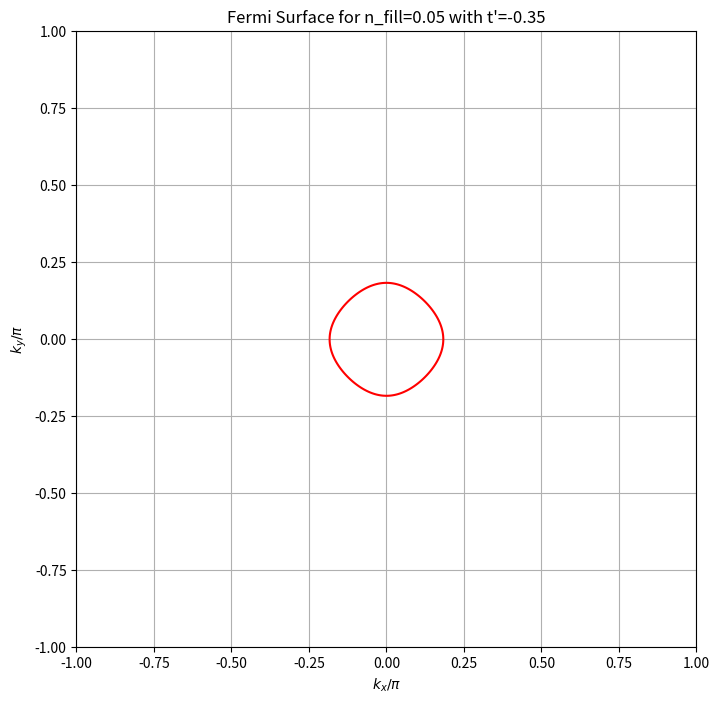
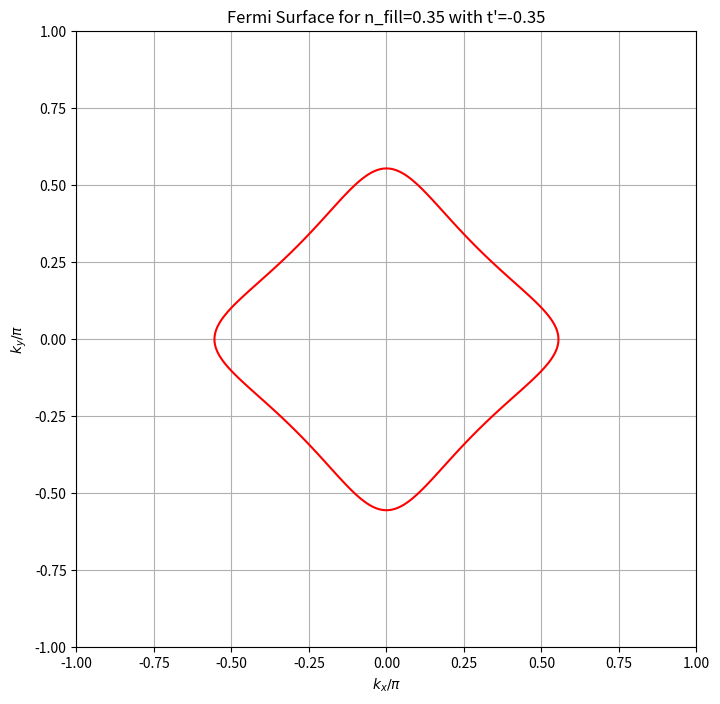
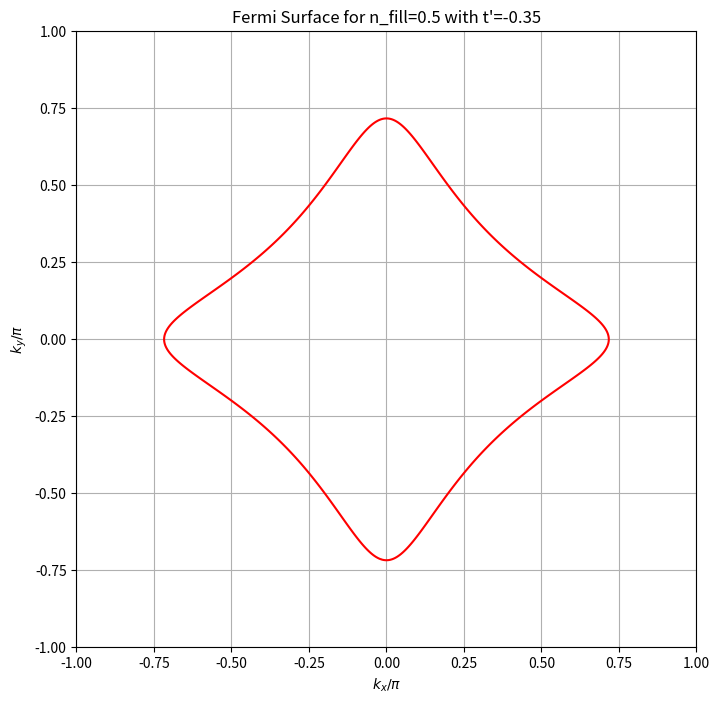
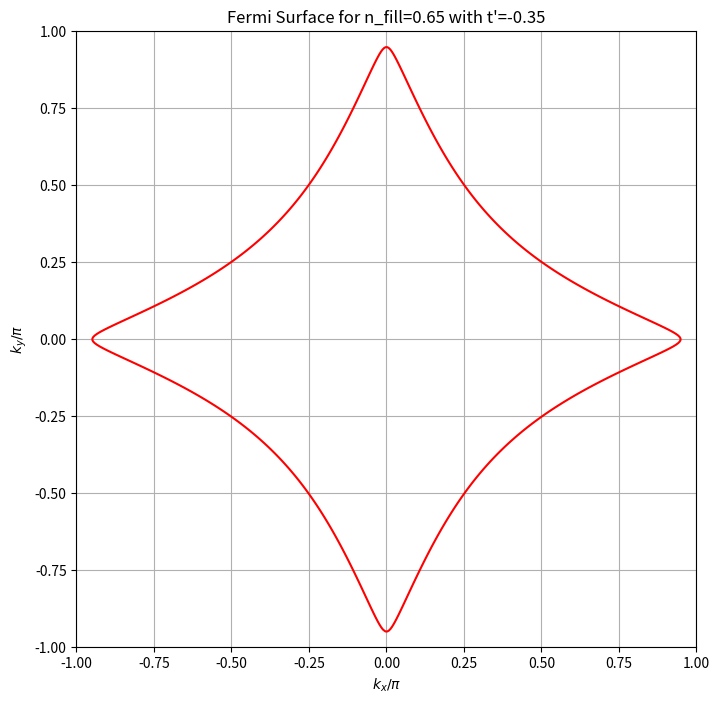
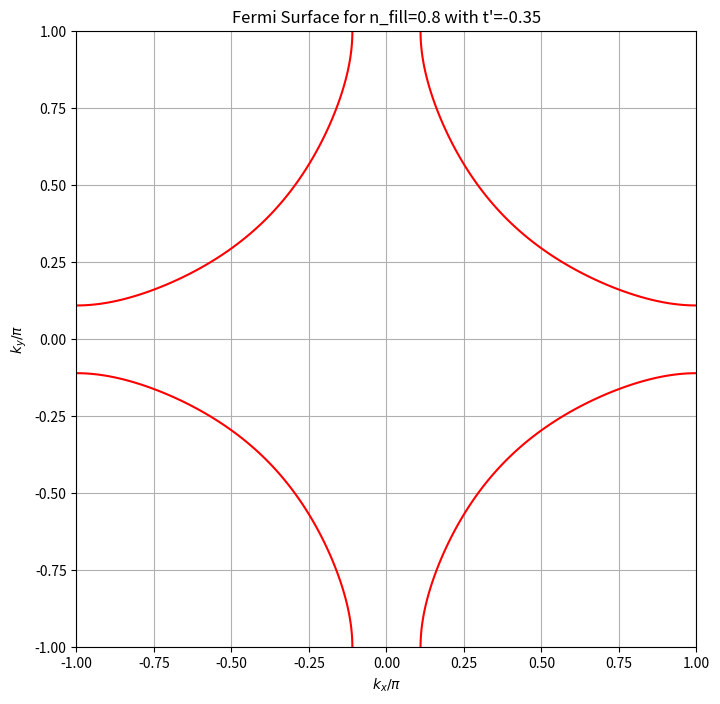
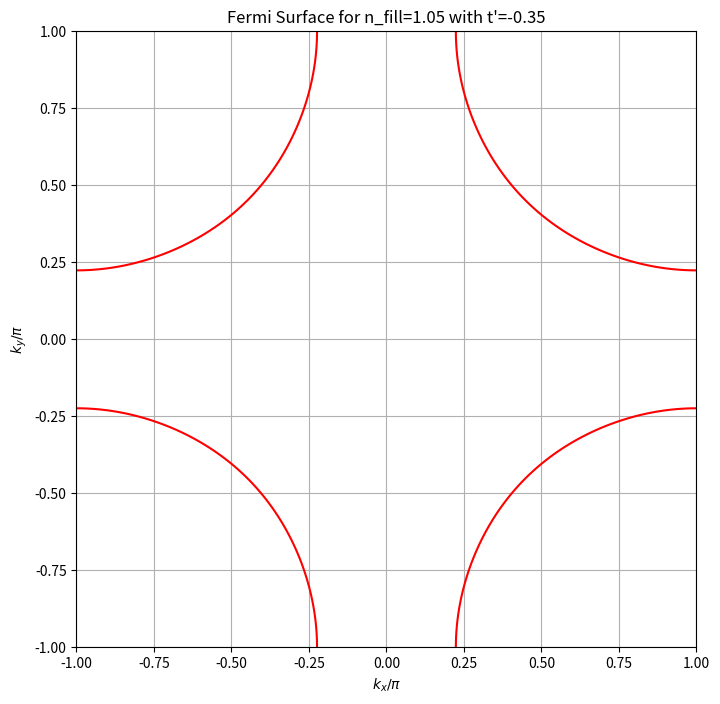
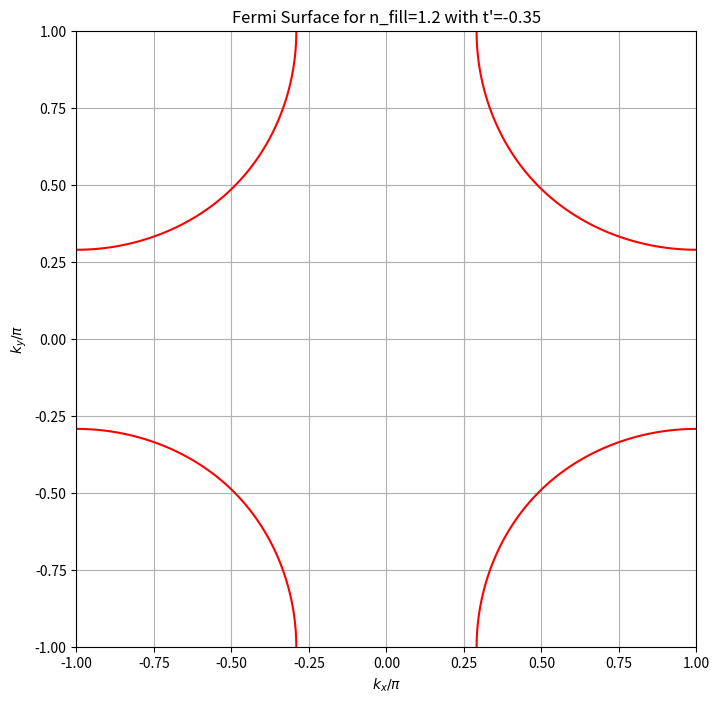
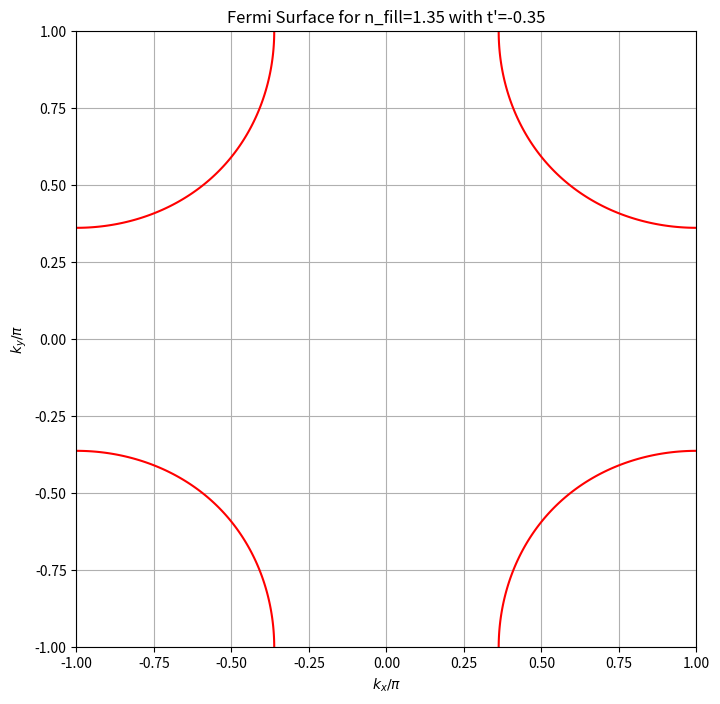
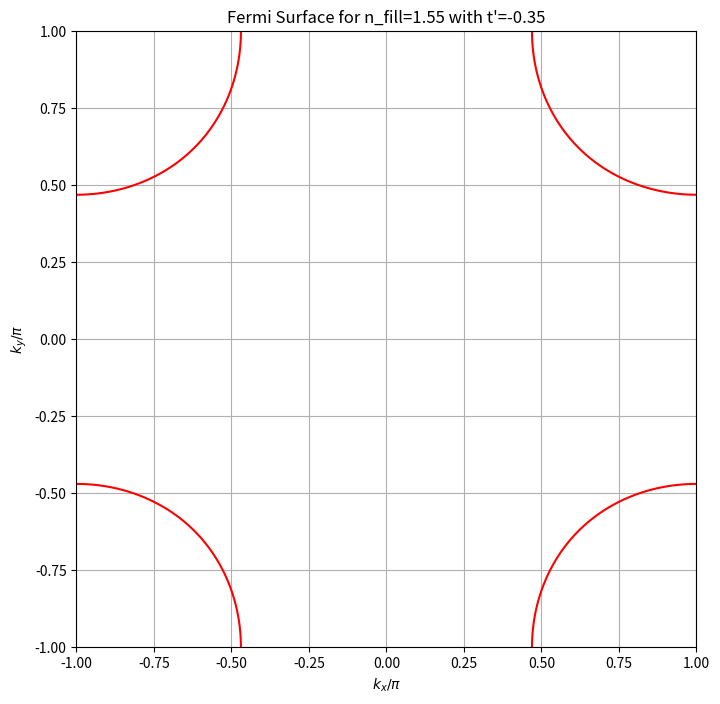
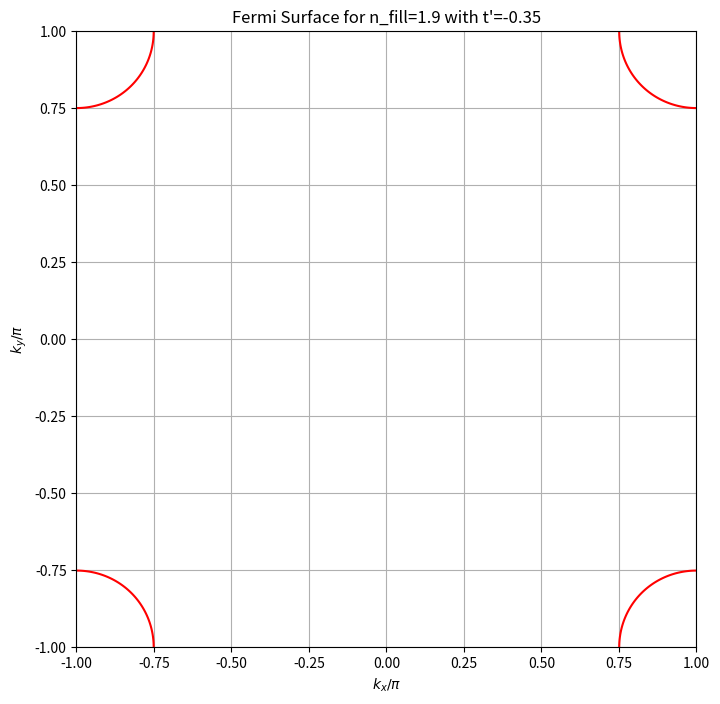

Here is the Python script that generated these plots, in order:
import numpy as np
import matplotlib.pyplot as plt
from scipy.optimize import brentq

def tight_binding_dispersion(kx, ky, t, t_prime, mu):
    """
    Calculate the tight-binding dispersion relation for a 2D square lattice with next-nearest-neighbor hopping,
    including the chemical potential.
    
    Parameters:
    kx, ky : ndarray
        Arrays of kx and ky values.
    t : float
        Nearest-neighbor hopping parameter.
    t_prime : float
        Next-nearest-neighbor hopping parameter.
    mu : float
        Chemical potential.
    
    Returns:
    ndarray
        Dispersion relation xi_k.
    """
    return -2 * t * (np.cos(kx) + np.cos(ky)) - 4 * t_prime * np.cos(kx) * np.cos(ky) - mu

def compute_chemical_potential(t_prime, n_fill, Nk=400):
    """
    Compute the chemical potential for a given filling fraction in the 2D tight-binding model.
    
    Parameters:
    t_prime : float
        Next-nearest-neighbor hopping parameter.
    n_fill : float
        Desired filling fraction (electron density).
    Nk : int
        Number of grid points in each dimension.
    
    Returns:
    float
        Chemical potential mu.
    """
    kx = np.linspace(-np.pi, np.pi, Nk)
    ky = np.linspace(-np.pi, np.pi, Nk)
    KX, KY = np.meshgrid(kx, ky)
    xi_k = tight_binding_dispersion(KX, KY, 1.0, t_prime, 0)  # Start with mu=0 for initial guess
    
    def filling_fraction(mu):
        """
        Calculate the filling fraction for a given chemical potential mu.
        """
        xi_k = tight_binding_dispersion(KX, KY, 1.0, t_prime, mu)
        density = 2 * np.mean(xi_k < 0)
        return density - n_fill

    # Find the chemical potential mu for the given filling fraction
    mu = brentq(filling_fraction, -10, 10)
    
    return mu

def plot_fermi_surface(t, t_prime, n_fill, Nk=400):
    """
    Plot the Fermi surface for the 2D tight-binding model at a specified filling fraction.
    
    Parameters:
    t : float
        Nearest-neighbor hopping parameter.
    t_prime : float
        Next-nearest-neighbor hopping parameter.
    n_fill : float
        Desired filling fraction (electron density).
    Nk : int
        Number of grid points in each dimension.
    """
    kx = np.linspace(-np.pi, np.pi, Nk)
    ky = np.linspace(-np.pi, np.pi, Nk)
    KX, KY = np.meshgrid(kx, ky)
    mu = compute_chemical_potential(t_prime, n_fill, Nk)
    xi_k = tight_binding_dispersion(KX, KY, t, t_prime, mu)

    # Normalize kx and ky by pi for plotting
    KX_pi = KX / np.pi
    KY_pi = KY / np.pi

    plt.figure(figsize=(8, 8))
    plt.contour(KX_pi, KY_pi, xi_k, levels=[0], colors='r')
    plt.xlabel('$k_x / \pi$')
    plt.ylabel('$k_y / \pi$')
    plt.title(f'Fermi Surface for n_fill={n_fill} with t\'={t_prime}')
    plt.grid(True)
    plt.show()

# Parameters
t = 1.0        # Nearest-neighbor hopping parameter
t_prime = -0.35 # Next-nearest-neighbor hopping parameter
U = 1.75

# Fillings to visualize
fillings = [0.05, 0.35, 0.50, 0.65, 0.80, 1.05, 1.2, 1.35, 1.55, 1.90]

# Plot Fermi surfaces for different fillings
for n_fill in fillings:
    plot_fermi_surface(t, t_prime, n_fill)
